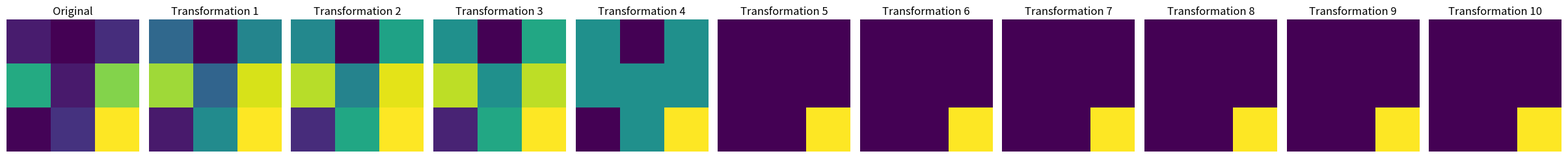

Generate this figure with matplotlib:
import numpy as np
import matplotlib.pyplot as plt

new_img = (np.random.rand(3, 3) * 255).astype(np.uint8)


fig, axes = plt.subplots(1, 11, figsize=(2.2 * (11), 4))

axes[0].imshow(new_img)
axes[0].set_title("Original")
axes[0].axis("off")

for i in range(10):
    c = 255 / np.log(1 + float(np.max(new_img)))
    log_img = np.uint8(c * np.log1p(new_img))

    axes[i + 1].imshow(log_img)
    axes[i + 1].set_title(f"Transformation {i + 1}")
    axes[i + 1].axis("off")

    new_img = log_img

plt.tight_layout()
plt.show()
